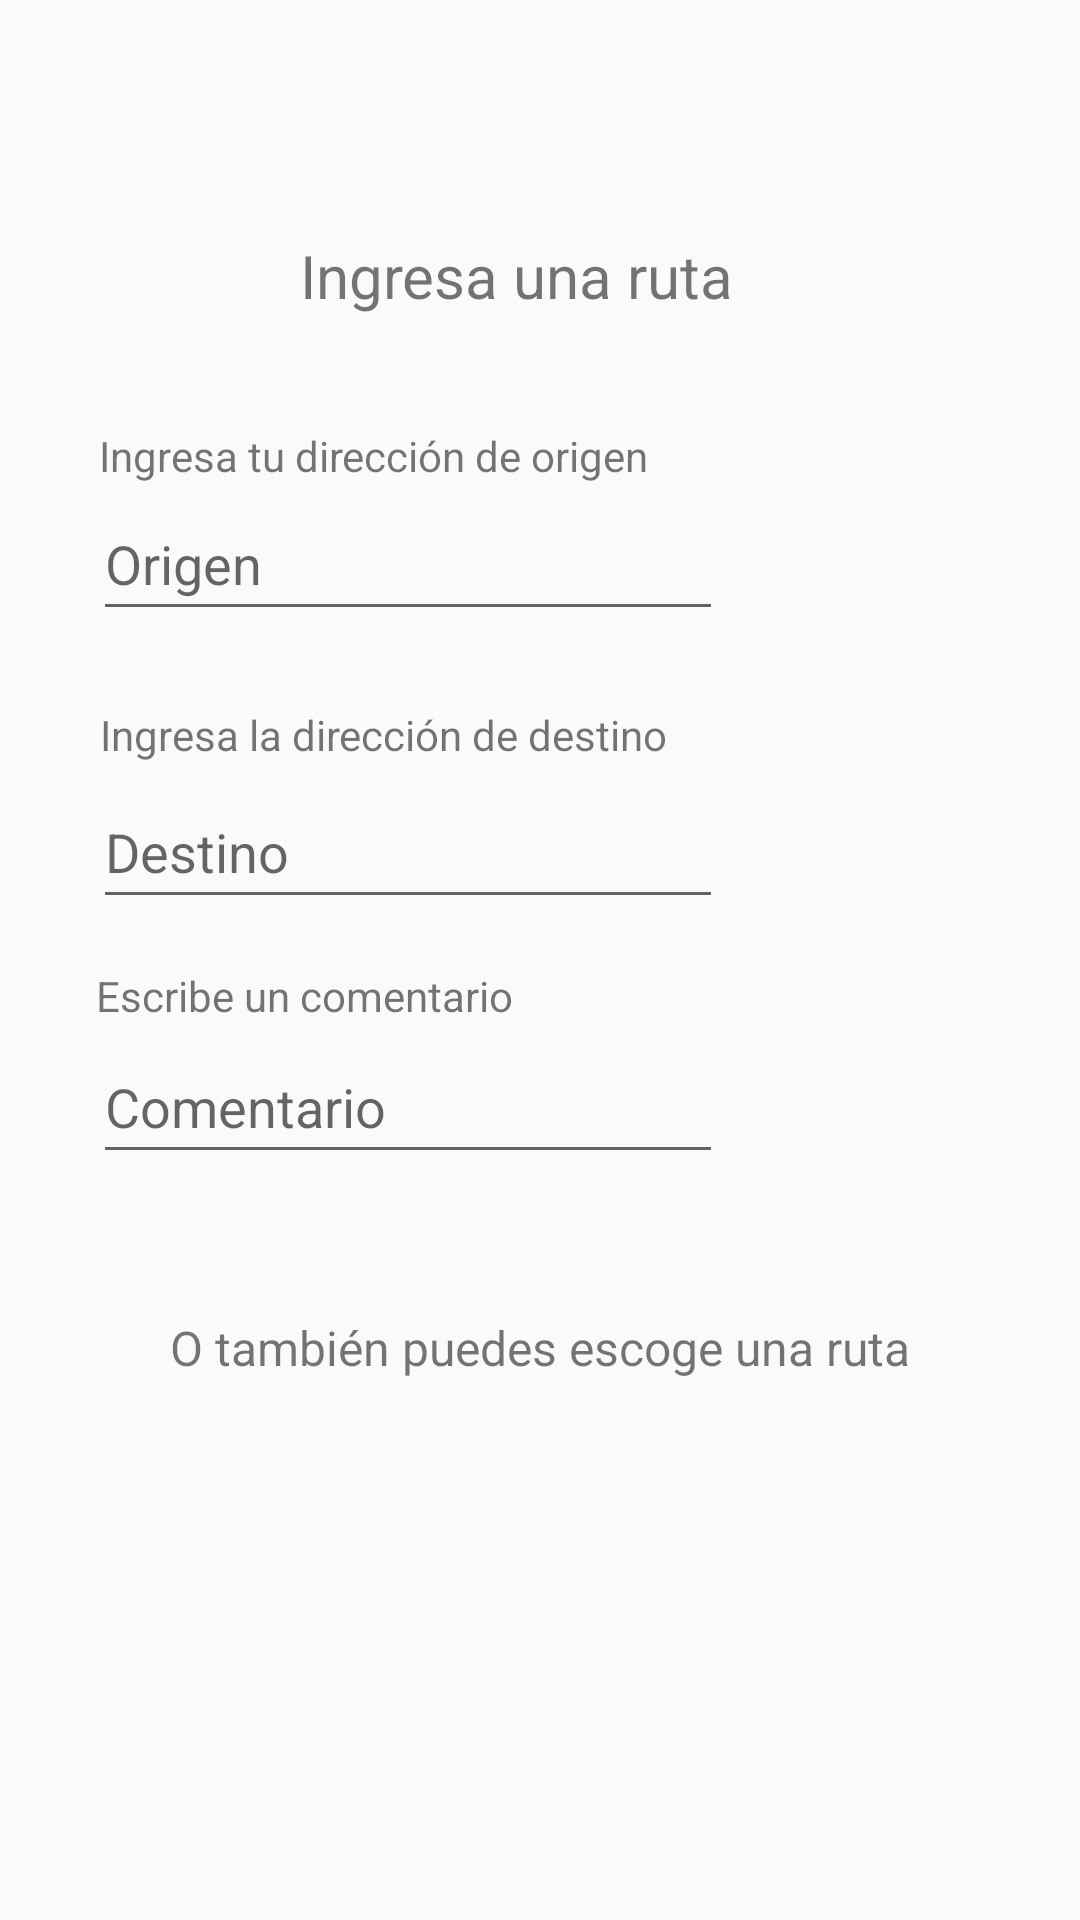

The Android layout XML behind this screen, and the referenced resources:
<!-- AndroidManifest.xml: application theme Theme.AppCompat.Light.NoActionBar -->
<!-- res/layout/activity_add_select_route.xml -->
<?xml version="1.0" encoding="utf-8"?>
<androidx.constraintlayout.widget.ConstraintLayout xmlns:android="http://schemas.android.com/apk/res/android"
    xmlns:app="http://schemas.android.com/apk/res-auto"
    xmlns:tools="http://schemas.android.com/tools"
    android:layout_width="match_parent"
    android:layout_height="match_parent"
    tools:context=".management.AddSelectRouteActivity">

    <androidx.constraintlayout.widget.ConstraintLayout
        android:id="@+id/constraintLayout7"
        android:layout_width="0dp"
        android:layout_height="wrap_content"
        android:layout_marginTop="2dp"
        android:layout_marginBottom="2dp"
        app:layout_constraintBottom_toTopOf="@+id/constraintLayout5"
        app:layout_constraintEnd_toEndOf="parent"
        app:layout_constraintHorizontal_bias="0.375"
        app:layout_constraintStart_toStartOf="parent"
        app:layout_constraintTop_toTopOf="parent"
        app:layout_constraintVertical_bias="0.99">

        <androidx.constraintlayout.widget.ConstraintLayout
            android:id="@+id/constraintLayout6"
            android:layout_width="148dp"
            android:layout_height="81dp"
            android:layout_marginStart="15dp"
            android:layout_marginEnd="1dp"
            android:layout_marginBottom="2dp"
            app:layout_constraintBottom_toBottomOf="parent"
            app:layout_constraintEnd_toEndOf="parent"
            app:layout_constraintStart_toEndOf="@+id/imageView12"
            app:layout_constraintTop_toTopOf="parent"
            app:layout_constraintVertical_bias="0.516">

            <ImageView
                android:id="@+id/imageView13"
                android:layout_width="38dp"
                android:layout_height="36dp"
                android:layout_marginEnd="2dp"
                app:layout_constraintBottom_toBottomOf="parent"
                app:layout_constraintEnd_toStartOf="@+id/tvPendingTravels"
                app:layout_constraintStart_toStartOf="parent"
                app:layout_constraintTop_toTopOf="parent"
                app:layout_constraintVertical_bias="0.567"
                tools:srcCompat="@drawable/icons8_gente_en_coche_100" />

            <TextView
                android:id="@+id/tvPendingTravels"
                android:layout_width="73dp"
                android:layout_height="51dp"
                android:layout_marginStart="2dp"
                android:layout_marginTop="20dp"
                android:layout_marginEnd="14dp"
                android:layout_marginBottom="10dp"
                android:text="Tienes: 1 Pendiente"
                app:layout_constraintBottom_toBottomOf="parent"
                app:layout_constraintEnd_toEndOf="parent"
                app:layout_constraintStart_toEndOf="@+id/imageView13"
                app:layout_constraintTop_toTopOf="parent" />
        </androidx.constraintlayout.widget.ConstraintLayout>

        <ImageView
            android:id="@+id/imageView11"
            android:layout_width="wrap_content"
            android:layout_height="wrap_content"
            android:layout_marginStart="15dp"
            android:layout_marginTop="48dp"
            android:layout_marginEnd="15dp"
            android:layout_marginBottom="47dp"
            app:layout_constraintBottom_toBottomOf="parent"
            app:layout_constraintEnd_toStartOf="@+id/imageView12"
            app:layout_constraintStart_toStartOf="parent"
            app:layout_constraintTop_toTopOf="parent"
            app:srcCompat="@drawable/outline_keyboard_backspace_black_24dp" />

        <ImageView
            android:id="@+id/imageView12"
            android:layout_width="wrap_content"
            android:layout_height="48dp"
            android:layout_marginStart="15dp"
            android:layout_marginTop="48dp"
            android:layout_marginEnd="15dp"
            android:layout_marginBottom="47dp"
            app:layout_constraintBottom_toBottomOf="parent"
            app:layout_constraintEnd_toStartOf="@+id/constraintLayout6"
            app:layout_constraintStart_toEndOf="@+id/imageView11"
            app:layout_constraintTop_toTopOf="parent"
            app:srcCompat="@drawable/baseline_settings_black_24dp" />
    </androidx.constraintlayout.widget.ConstraintLayout>

    <androidx.constraintlayout.widget.ConstraintLayout
        android:id="@+id/constraintLayout5"
        android:layout_width="0dp"
        android:layout_height="wrap_content"
        android:layout_marginTop="2dp"
        android:layout_marginBottom="2dp"
        app:layout_constraintBottom_toTopOf="@+id/constraintLayout8"
        app:layout_constraintEnd_toEndOf="parent"
        app:layout_constraintHorizontal_bias="0.307"
        app:layout_constraintStart_toStartOf="parent"
        app:layout_constraintTop_toBottomOf="@+id/constraintLayout7">

        <TextView
            android:id="@+id/textView14"
            android:layout_width="0dp"
            android:layout_height="wrap_content"
            android:layout_marginStart="100dp"
            android:layout_marginTop="22dp"
            android:layout_marginEnd="100dp"
            android:layout_marginBottom="36dp"
            android:text="Ingresa una ruta"
            android:textSize="20sp"
            app:layout_constraintBottom_toTopOf="@+id/textView22"
            app:layout_constraintEnd_toEndOf="parent"
            app:layout_constraintStart_toStartOf="parent"
            app:layout_constraintTop_toTopOf="parent" />

        <TextView
            android:id="@+id/textView22"
            android:layout_width="wrap_content"
            android:layout_height="wrap_content"
            android:layout_marginStart="27dp"
            android:layout_marginTop="1dp"
            android:layout_marginEnd="138dp"
            android:text="Ingresa tu dirección de origen"
            app:layout_constraintBottom_toTopOf="@+id/etOrigenAddress"
            app:layout_constraintEnd_toEndOf="parent"
            app:layout_constraintStart_toStartOf="parent"
            app:layout_constraintTop_toBottomOf="@+id/textView14" />

        <TextView
            android:id="@+id/textView27"
            android:layout_width="wrap_content"
            android:layout_height="wrap_content"
            android:layout_marginStart="28dp"
            android:layout_marginTop="5dp"
            android:layout_marginEnd="132dp"
            android:layout_marginBottom="3dp"
            android:text="Ingresa la dirección de destino"
            app:layout_constraintBottom_toTopOf="@+id/etDestinoAddress"
            app:layout_constraintEnd_toEndOf="parent"
            app:layout_constraintStart_toStartOf="parent"
            app:layout_constraintTop_toBottomOf="@+id/etOrigenAddress" />

        <TextView
            android:id="@+id/textView28"
            android:layout_width="wrap_content"
            android:layout_height="wrap_content"
            android:layout_marginStart="27dp"
            android:layout_marginTop="2dp"
            android:layout_marginEnd="184dp"
            android:layout_marginBottom="1dp"
            android:text="Escribe un comentario"
            app:layout_constraintBottom_toTopOf="@+id/etComment"
            app:layout_constraintEnd_toEndOf="parent"
            app:layout_constraintStart_toStartOf="parent"
            app:layout_constraintTop_toBottomOf="@+id/etDestinoAddress" />

        <EditText
            android:id="@+id/etOrigenAddress"
            android:layout_width="wrap_content"
            android:layout_height="wrap_content"
            android:layout_marginStart="27dp"
            android:layout_marginTop="1dp"
            android:layout_marginEnd="115dp"
            android:layout_marginBottom="20dp"
            android:ems="10"
            android:hint="Origen"
            android:inputType="textPersonName"
            android:minHeight="48dp"
            app:layout_constraintBottom_toTopOf="@+id/textView27"
            app:layout_constraintEnd_toEndOf="parent"
            app:layout_constraintStart_toStartOf="parent"
            app:layout_constraintTop_toBottomOf="@+id/textView22" />

        <EditText
            android:id="@+id/etDestinoAddress"
            android:layout_width="wrap_content"
            android:layout_height="wrap_content"
            android:layout_marginStart="27dp"
            android:layout_marginTop="1dp"
            android:layout_marginEnd="115dp"
            android:layout_marginBottom="14dp"
            android:ems="10"
            android:hint="Destino"
            android:inputType="textPersonName"
            android:minHeight="48dp"
            app:layout_constraintBottom_toTopOf="@+id/textView28"
            app:layout_constraintEnd_toEndOf="parent"
            app:layout_constraintStart_toStartOf="parent"
            app:layout_constraintTop_toBottomOf="@+id/textView27" />

        <EditText
            android:id="@+id/etComment"
            android:layout_width="wrap_content"
            android:layout_height="wrap_content"
            android:layout_marginStart="26dp"
            android:layout_marginTop="1dp"
            android:layout_marginEnd="114dp"
            android:layout_marginBottom="27dp"
            android:ems="10"
            android:hint="Comentario"
            android:inputType="textPersonName"
            android:minHeight="48dp"
            app:layout_constraintBottom_toBottomOf="parent"
            app:layout_constraintEnd_toEndOf="parent"
            app:layout_constraintStart_toStartOf="parent"
            app:layout_constraintTop_toBottomOf="@+id/textView28" />
    </androidx.constraintlayout.widget.ConstraintLayout>

    <androidx.constraintlayout.widget.ConstraintLayout
        android:id="@+id/constraintLayout8"
        android:layout_width="0dp"
        android:layout_height="wrap_content"
        android:layout_marginStart="1dp"
        android:layout_marginTop="2dp"
        android:layout_marginEnd="1dp"
        android:layout_marginBottom="2dp"
        app:layout_constraintBottom_toBottomOf="parent"
        app:layout_constraintEnd_toEndOf="parent"
        app:layout_constraintHorizontal_bias="0.365"
        app:layout_constraintStart_toStartOf="parent"
        app:layout_constraintTop_toBottomOf="@+id/constraintLayout5"
        app:layout_constraintVertical_bias="0.128">

        <TextView
            android:id="@+id/textView29"
            android:layout_width="wrap_content"
            android:layout_height="wrap_content"
            android:layout_marginStart="90dp"
            android:layout_marginTop="16dp"
            android:layout_marginEnd="90dp"
            android:layout_marginBottom="5dp"
            android:text="O también puedes escoge una ruta"
            android:textSize="16sp"
            app:layout_constraintBottom_toTopOf="@+id/rvAddresses"
            app:layout_constraintEnd_toEndOf="parent"
            app:layout_constraintStart_toStartOf="parent"
            app:layout_constraintTop_toTopOf="parent" />

        <androidx.recyclerview.widget.RecyclerView
            android:id="@+id/rvAddresses"
            android:layout_width="0dp"
            android:layout_height="264dp"
            android:layout_marginTop="1dp"
            android:layout_marginEnd="1dp"
            android:layout_marginBottom="1dp"
            app:layout_constraintBottom_toBottomOf="parent"
            app:layout_constraintEnd_toEndOf="parent"
            app:layout_constraintStart_toStartOf="parent"
            app:layout_constraintTop_toBottomOf="@+id/textView29" />
    </androidx.constraintlayout.widget.ConstraintLayout>
</androidx.constraintlayout.widget.ConstraintLayout>
<!-- resources referenced by this layout -->
<resources>
  <!-- drawable icons8_gente_en_coche_100: png bitmap (drawable, 3389 bytes) -->
</resources>
